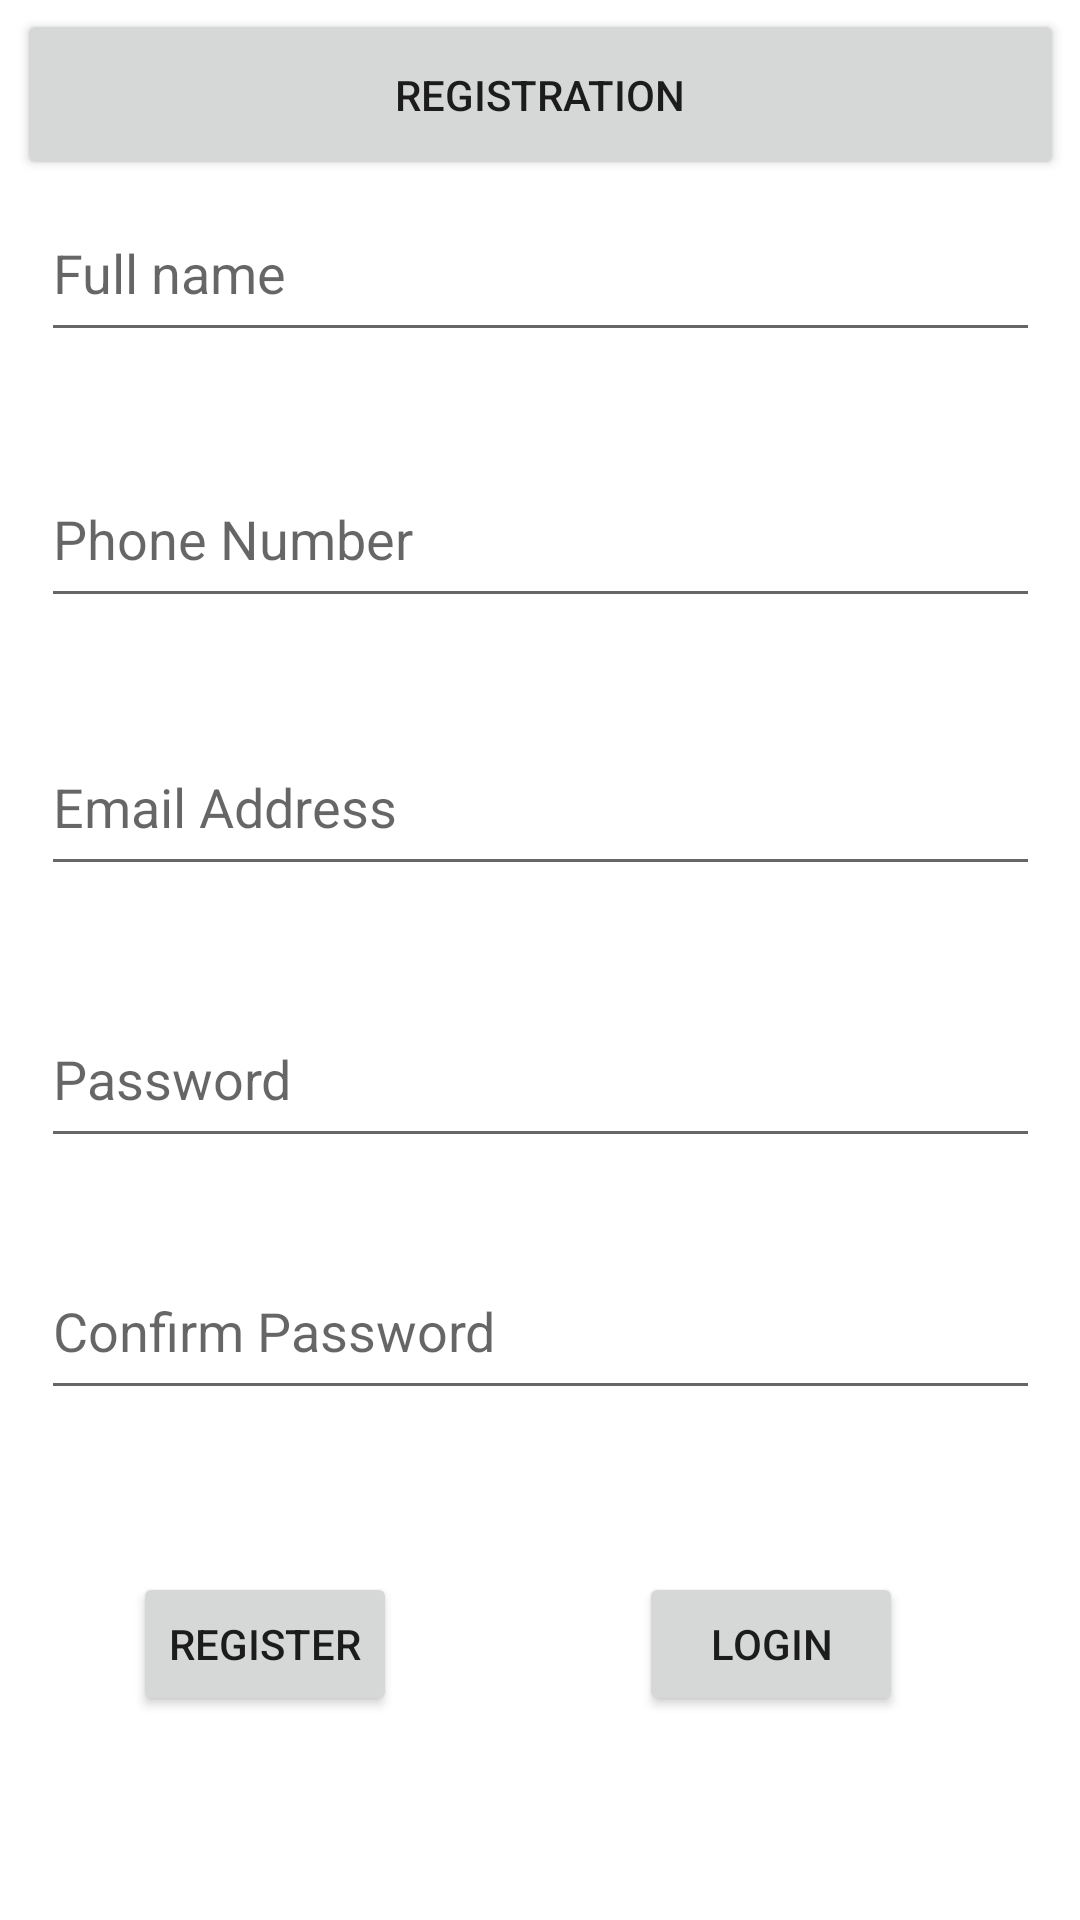

Android layout source for this screen:
<!-- AndroidManifest.xml: application theme Theme.WhatsAppViewsAgency -->
<!-- res/layout/activity_register.xml -->
<?xml version="1.0" encoding="utf-8"?>
<androidx.constraintlayout.widget.ConstraintLayout xmlns:android="http://schemas.android.com/apk/res/android"
    xmlns:app="http://schemas.android.com/apk/res-auto"
    xmlns:tools="http://schemas.android.com/tools"
    android:layout_width="match_parent"
    android:layout_height="match_parent"
    tools:context=".Register">


    <EditText
        android:id="@+id/phone"
        android:layout_width="333dp"
        android:layout_height="56dp"
        android:ems="10"
        android:hint="Phone Number"
        android:inputType="phone"
        android:text=""
        app:layout_constraintBottom_toBottomOf="parent"
        app:layout_constraintEnd_toEndOf="parent"
        app:layout_constraintStart_toStartOf="parent"
        app:layout_constraintTop_toTopOf="parent"
        app:layout_constraintVertical_bias="0.257"
        tools:ignore="MissingConstraints" />

    <EditText
        android:id="@+id/conpword"
        android:layout_width="333dp"
        android:layout_height="56dp"
        android:ems="10"
        android:hint="Confirm Password"
        android:inputType="textVisiblePassword"
        android:text=""
        app:layout_constraintBottom_toBottomOf="parent"
        app:layout_constraintEnd_toEndOf="parent"
        app:layout_constraintStart_toStartOf="parent"
        app:layout_constraintTop_toTopOf="parent"
        app:layout_constraintVertical_bias="0.709"
        tools:ignore="MissingConstraints" />

    <EditText
        android:id="@+id/pword"
        android:layout_width="333dp"
        android:layout_height="56dp"
        android:ems="10"
        android:hint="Password"
        android:inputType="textVisiblePassword"
        android:text=""
        app:layout_constraintBottom_toBottomOf="parent"
        app:layout_constraintEnd_toEndOf="parent"
        app:layout_constraintStart_toStartOf="parent"
        app:layout_constraintTop_toTopOf="parent"
        app:layout_constraintVertical_bias="0.565"
        tools:ignore="MissingConstraints" />

    <EditText
        android:id="@+id/email"
        android:layout_width="333dp"
        android:layout_height="56dp"
        android:ems="10"
        android:hint="Email Address"
        android:inputType="textEmailAddress"
        android:text=""
        app:layout_constraintBottom_toBottomOf="parent"
        app:layout_constraintEnd_toEndOf="parent"
        app:layout_constraintStart_toStartOf="parent"
        app:layout_constraintTop_toTopOf="parent"
        app:layout_constraintVertical_bias="0.41"
        tools:ignore="MissingConstraints" />

    <EditText
        android:id="@+id/fullname"
        android:layout_width="333dp"
        android:layout_height="56dp"
        android:ems="10"
        android:hint="Full name"
        android:inputType="textPersonName"
        android:text=""
        app:layout_constraintBottom_toBottomOf="parent"
        app:layout_constraintEnd_toEndOf="parent"
        app:layout_constraintStart_toStartOf="parent"
        app:layout_constraintTop_toTopOf="parent"
        app:layout_constraintVertical_bias="0.105"
        tools:ignore="MissingConstraints" />

    <Button
        android:id="@+id/registration"
        android:layout_width="349dp"
        android:layout_height="57dp"
        android:text="Registration"
        app:layout_constraintBottom_toBottomOf="parent"
        app:layout_constraintEnd_toEndOf="parent"
        app:layout_constraintStart_toStartOf="parent"
        app:layout_constraintTop_toTopOf="parent"
        app:layout_constraintVertical_bias="0.005" />

    <Button
        android:id="@+id/register"
        android:layout_width="wrap_content"
        android:layout_height="wrap_content"
        android:text="Register"
        app:layout_constraintBottom_toBottomOf="parent"
        app:layout_constraintEnd_toEndOf="parent"
        app:layout_constraintHorizontal_bias="0.163"
        app:layout_constraintStart_toStartOf="parent"
        app:layout_constraintTop_toBottomOf="@+id/email"
        app:layout_constraintVertical_bias="0.771" />

    <Button
        android:id="@+id/loginNow"
        android:layout_width="wrap_content"
        android:layout_height="wrap_content"
        android:text="Login"
        app:layout_constraintBottom_toBottomOf="parent"
        app:layout_constraintEnd_toEndOf="parent"
        app:layout_constraintHorizontal_bias="0.783"
        app:layout_constraintStart_toStartOf="parent"
        app:layout_constraintTop_toBottomOf="@+id/email"
        app:layout_constraintVertical_bias="0.771" />

</androidx.constraintlayout.widget.ConstraintLayout>
<!-- resources referenced by this layout -->
<resources>
  <style name="Theme.WhatsAppViewsAgency" parent="Theme.MaterialComponents.DayNight.DarkActionBar">
          
          <item name="colorPrimary">#4CAF50</item>
          <item name="colorPrimaryVariant">#4CAF50</item>
          <item name="colorOnPrimary">@color/white</item>
          
          <item name="colorSecondary">#4CAF50</item>
          <item name="colorSecondaryVariant">#4CAF50</item>
          <item name="colorOnSecondary">@color/white</item>
          
          <item name="android:statusBarColor" tools:targetApi="l">?attr/colorPrimaryVariant</item>
          
      </style>
  <color name="white">#FFFFFFFF</color>
</resources>
